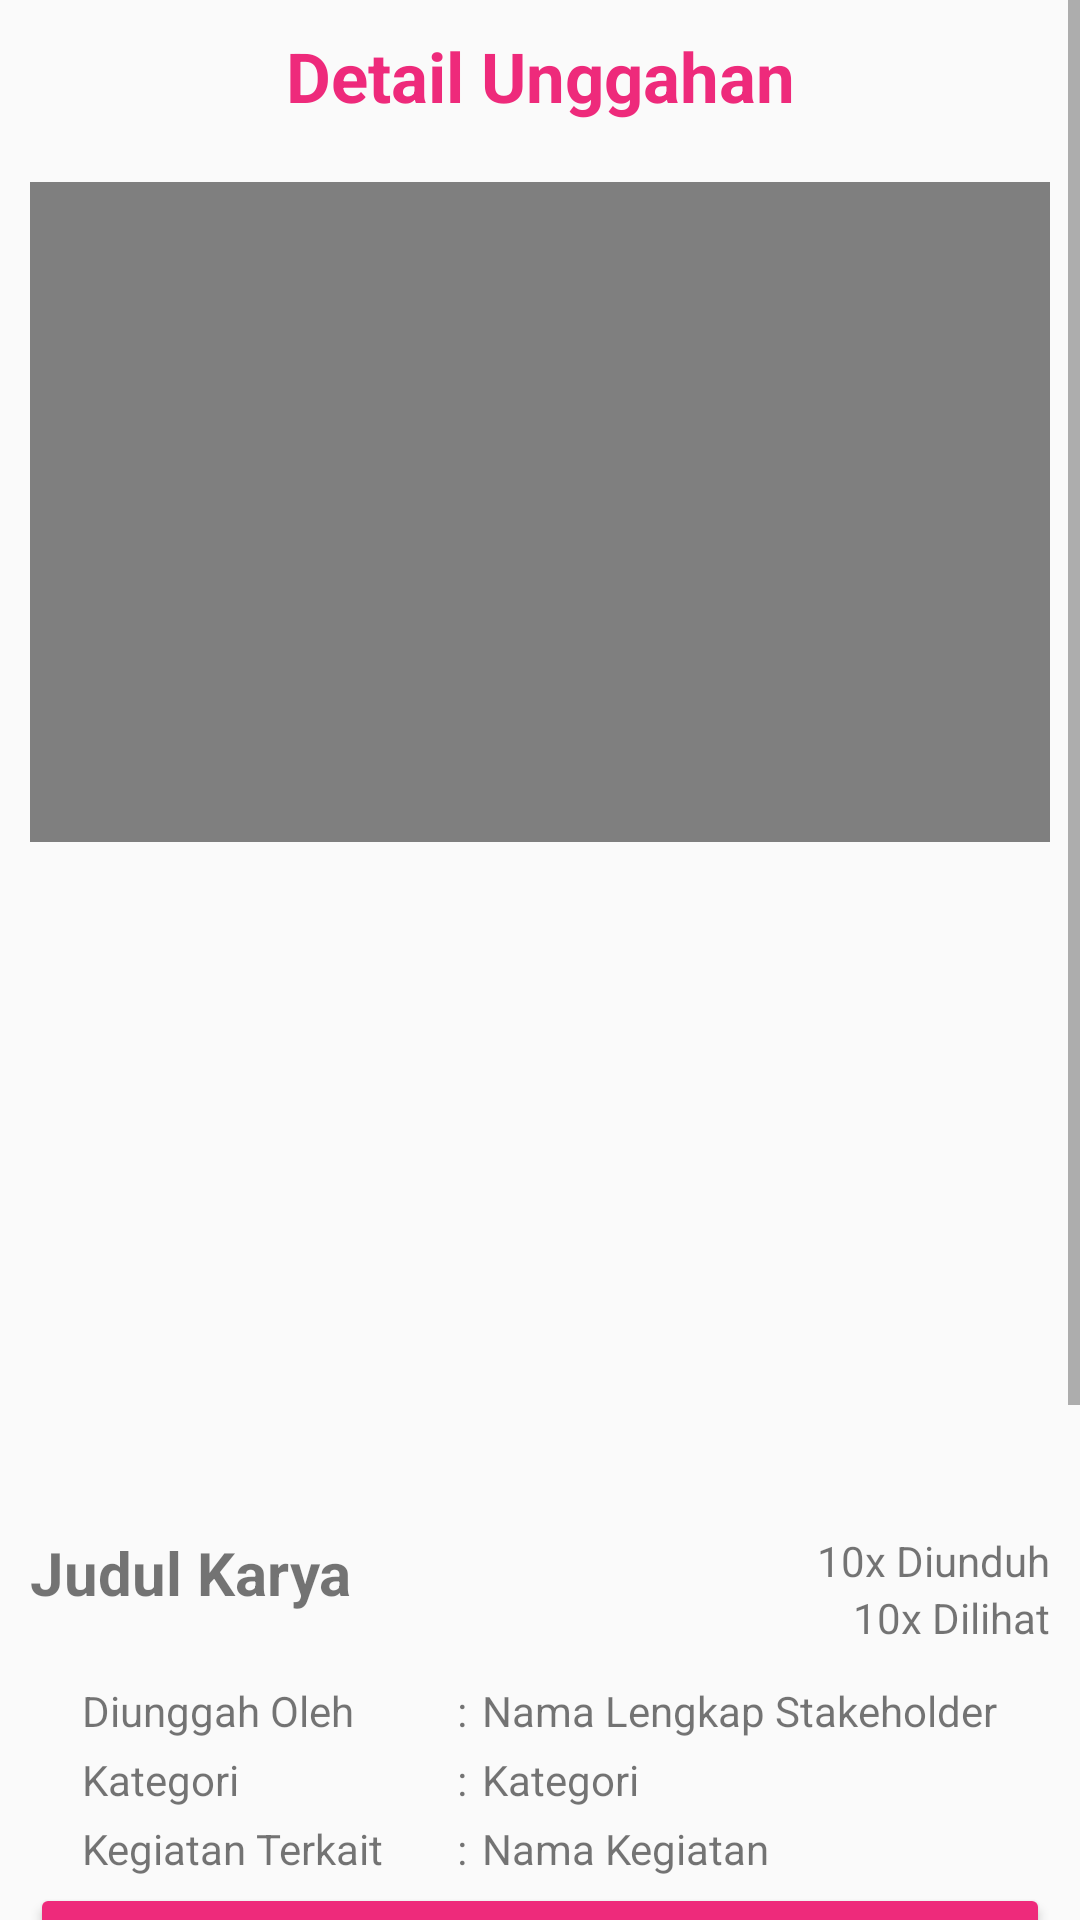

Layout XML and referenced resources for this Android screen:
<!-- AndroidManifest.xml: application theme Theme.StardaApp -->
<!-- res/layout/activity_detail_karya.xml -->
<?xml version="1.0" encoding="utf-8"?>
<LinearLayout xmlns:android="http://schemas.android.com/apk/res/android"
    xmlns:app="http://schemas.android.com/apk/res-auto"
    xmlns:tools="http://schemas.android.com/tools"
    android:layout_width="match_parent"
    android:layout_height="match_parent"
    android:background="@color/brokenWhite"
    tools:context=".DetailKaryaActivity">
    <ScrollView
        android:layout_width="match_parent"
        android:layout_height="wrap_content">
        <LinearLayout
            android:layout_width="match_parent"
            android:layout_height="wrap_content"
            android:orientation="vertical">
            <RelativeLayout
                android:layout_width="match_parent"
                android:layout_height="wrap_content"
                android:padding="10dp"
                android:layout_marginBottom="10dp">

                <Button
                    android:id="@+id/btnBack"
                    android:paddingTop="15dp"
                    android:layout_width="30dp"
                    android:layout_height="30dp"
                    android:background="@drawable/arrow_left_solid" />

                <TextView
                    android:layout_width="match_parent"
                    android:layout_height="wrap_content"
                    android:gravity="center"
                    android:text="Detail Unggahan"
                    android:textColor="@color/magenta"
                    android:textSize="23dp"
                    android:textStyle="bold" />
            </RelativeLayout>
            <LinearLayout
                android:layout_width="match_parent"
                android:layout_height="wrap_content"
                android:paddingHorizontal="10dp"
                android:gravity="center"
                android:orientation="vertical">\
                <LinearLayout
                    android:layout_width="match_parent"
                    android:gravity="center"
                    android:layout_height="wrap_content">
                    <VideoView
                        android:layout_width="match_parent"
                        android:layout_height="220dp"
                        android:maxHeight="220dp"
                        android:id="@+id/vvVideo"/>
                </LinearLayout>
                <ImageView
                    android:layout_width="match_parent"
                    android:layout_height="220dp"
                    android:maxHeight="220dp"
                    android:id="@+id/ivMedia"
                    android:src="@drawable/profile"/>
                <RelativeLayout
                    android:layout_width="match_parent"
                    android:paddingTop="10dp"
                    android:layout_height="wrap_content">

                    <TextView
                        android:id="@+id/tvJudul"
                        android:layout_width="280dp"
                        android:layout_height="wrap_content"
                        android:text="Judul Karya"
                        android:textSize="20dp"
                        android:textStyle="bold" />
                    <LinearLayout
                        android:layout_width="match_parent"
                        android:layout_height="wrap_content"
                        android:gravity="right"
                        android:orientation="vertical">

                        <LinearLayout
                            android:id="@+id/layoutJmlUnduh"
                            android:layout_width="wrap_content"
                            android:layout_height="wrap_content"
                            android:gravity="right"
                            android:layout_alignParentRight="true"
                            android:orientation="horizontal">

                            <TextView
                                android:id="@+id/tvJmlUnduh"
                                android:text="10"
                                android:layout_width="wrap_content"
                                android:layout_height="wrap_content"/>
                            <TextView
                                android:layout_width="match_parent"
                                android:layout_height="wrap_content"
                                android:text="x Diunduh" />
                        </LinearLayout>
                        <LinearLayout
                            android:id="@+id/layoutJmlView"
                            android:layout_width="wrap_content"
                            android:layout_height="wrap_content"
                            android:gravity="right"
                            android:layout_alignParentRight="true"
                            android:orientation="horizontal">

                            <TextView
                                android:id="@+id/tvJmlView"
                                android:text="10"
                                android:layout_width="wrap_content"
                                android:layout_height="wrap_content"/>
                            <TextView
                                android:layout_width="match_parent"
                                android:layout_height="wrap_content"
                                android:text="x Dilihat" />
                        </LinearLayout>
                    </LinearLayout>
                </RelativeLayout>
                <LinearLayout
                    android:layout_width="wrap_content"
                    android:layout_height="wrap_content"
                    android:paddingTop="10dp"
                    android:orientation="vertical">
                    <LinearLayout
                        android:layout_width="match_parent"
                        android:layout_height="wrap_content"
                        android:paddingVertical="2dp">
                        <TextView
                            android:layout_width="120dp"
                            android:text="Diunggah Oleh"
                            android:layout_height="wrap_content"/>
                        <TextView
                            android:layout_width="wrap_content"
                            android:paddingHorizontal="5dp"
                            android:text=":"
                            android:layout_height="wrap_content"/>
                        <TextView
                            android:id="@+id/tvNamaPengunggah"
                            android:layout_width="wrap_content"
                            android:text="Nama Lengkap Stakeholder"
                            android:layout_height="wrap_content"/>
                    </LinearLayout>
                    <LinearLayout
                        android:layout_width="match_parent"
                        android:layout_height="wrap_content"
                        android:paddingVertical="2dp">
                        <TextView
                            android:layout_width="120dp"
                            android:text="Kategori"
                            android:layout_height="wrap_content"/>
                        <TextView
                            android:layout_width="wrap_content"
                            android:paddingHorizontal="5dp"
                            android:text=":"
                            android:layout_height="wrap_content"/>
                        <TextView
                            android:id="@+id/tvKategori"
                            android:layout_width="wrap_content"
                            android:text="Kategori"
                            android:layout_height="wrap_content"/>
                    </LinearLayout>
                    <LinearLayout
                        android:layout_width="match_parent"
                        android:layout_height="wrap_content"
                        android:paddingVertical="2dp">
                        <TextView
                            android:layout_width="120dp"
                            android:text="Kegiatan Terkait"
                            android:layout_height="wrap_content"/>
                        <TextView
                            android:layout_width="wrap_content"
                            android:paddingHorizontal="5dp"
                            android:text=":"
                            android:layout_height="wrap_content"/>
                        <TextView
                            android:id="@+id/tvKegiatan"
                            android:layout_width="wrap_content"
                            android:text="Nama Kegiatan"
                            android:layout_height="wrap_content"/>
                    </LinearLayout>

                </LinearLayout>
                <Button
                    android:id="@+id/btnUnduh"
                    android:layout_width="match_parent"
                    android:layout_height="wrap_content"
                    android:paddingTop="10dp"
                    android:text="Unduh"
                    android:backgroundTint="@color/magenta"/>
                <ImageView
                    android:paddingTop="10dp"
                    android:layout_width="match_parent"
                    android:layout_height="wrap_content"
                    android:src="@drawable/horizontal_line"/>
                <LinearLayout
                    android:layout_width="match_parent"
                    android:layout_height="wrap_content"
                    android:paddingTop="10dp"
                    android:orientation="vertical">
                    <TextView
                        android:layout_width="wrap_content"
                        android:text="Deskripsi"
                        android:textStyle="bold"
                        android:textSize="16dp"
                        android:layout_height="wrap_content"/>
                    <TextView
                        android:id="@+id/tvDeskripsi"
                        android:layout_width="match_parent"
                        android:text="Lorem ipsum dolor sit amet, consectetur adipiscing elit, sed do eiusmod tempor incididunt ut labore et dolore magna aliqua. Ut enim ad minim veniam, quis nostrud exercitation ullamco laboris nisi ut aliquip ex ea commodo consequat. Duis aute irure dolor in reprehenderit in voluptate"
                        android:layout_height="wrap_content"/>
                </LinearLayout>
                <LinearLayout
                    android:id="@+id/layoutDokumenTerkait"
                    android:layout_width="match_parent"
                    android:layout_height="wrap_content"
                    android:paddingTop="10dp"
                    android:orientation="vertical">
                    <TextView
                        android:layout_width="wrap_content"
                        android:text="Dokumen Terkait"
                        android:textStyle="bold"
                        android:textSize="16dp"
                        android:layout_height="wrap_content"/>
                    <androidx.recyclerview.widget.RecyclerView
                        android:id="@+id/rvDokumen"
                        android:layout_width="match_parent"
                        android:layout_height="wrap_content"
                        android:layout_below="@+id/bar"
                        android:padding="10dp"></androidx.recyclerview.widget.RecyclerView>
                </LinearLayout>

            </LinearLayout>
        </LinearLayout>
    </ScrollView>

</LinearLayout>
<!-- resources referenced by this layout -->
<resources>
  <color name="brokenWhite">#fAfAfA</color>
  <color name="magenta">#EE2A7B</color>
  <!-- drawable horizontal_line (drawable) -->
  <?xml version="1.0" encoding="utf-8"?>
  <shape xmlns:android="http://schemas.android.com/apk/res/android" android:shape="line">
      <stroke android:width="1dp" android:color="@color/black"/>
      <size android:height="5dp" />
  </shape>
  <style name="Theme.StardaApp" parent="Theme.MaterialComponents.DayNight.NoActionBar">
          
          <item name="colorPrimary">@color/peach</item>
          <item name="colorPrimaryVariant">@color/magenta</item>
          <item name="colorOnPrimary">@color/brokenWhite</item>
          
          <item name="colorSecondary">@color/teal_200</item>
          <item name="colorSecondaryVariant">@color/teal_700</item>
          <item name="colorOnSecondary">@color/black</item>
          
          <item name="android:statusBarColor" tools:targetApi="l">?attr/colorPrimaryVariant</item>
          
      </style>
  <color name="black">#FF000000</color>
  <color name="peach">#FD7765</color>
  <color name="teal_200">#FF03DAC5</color>
  <color name="teal_700">#FF018786</color>
</resources>
